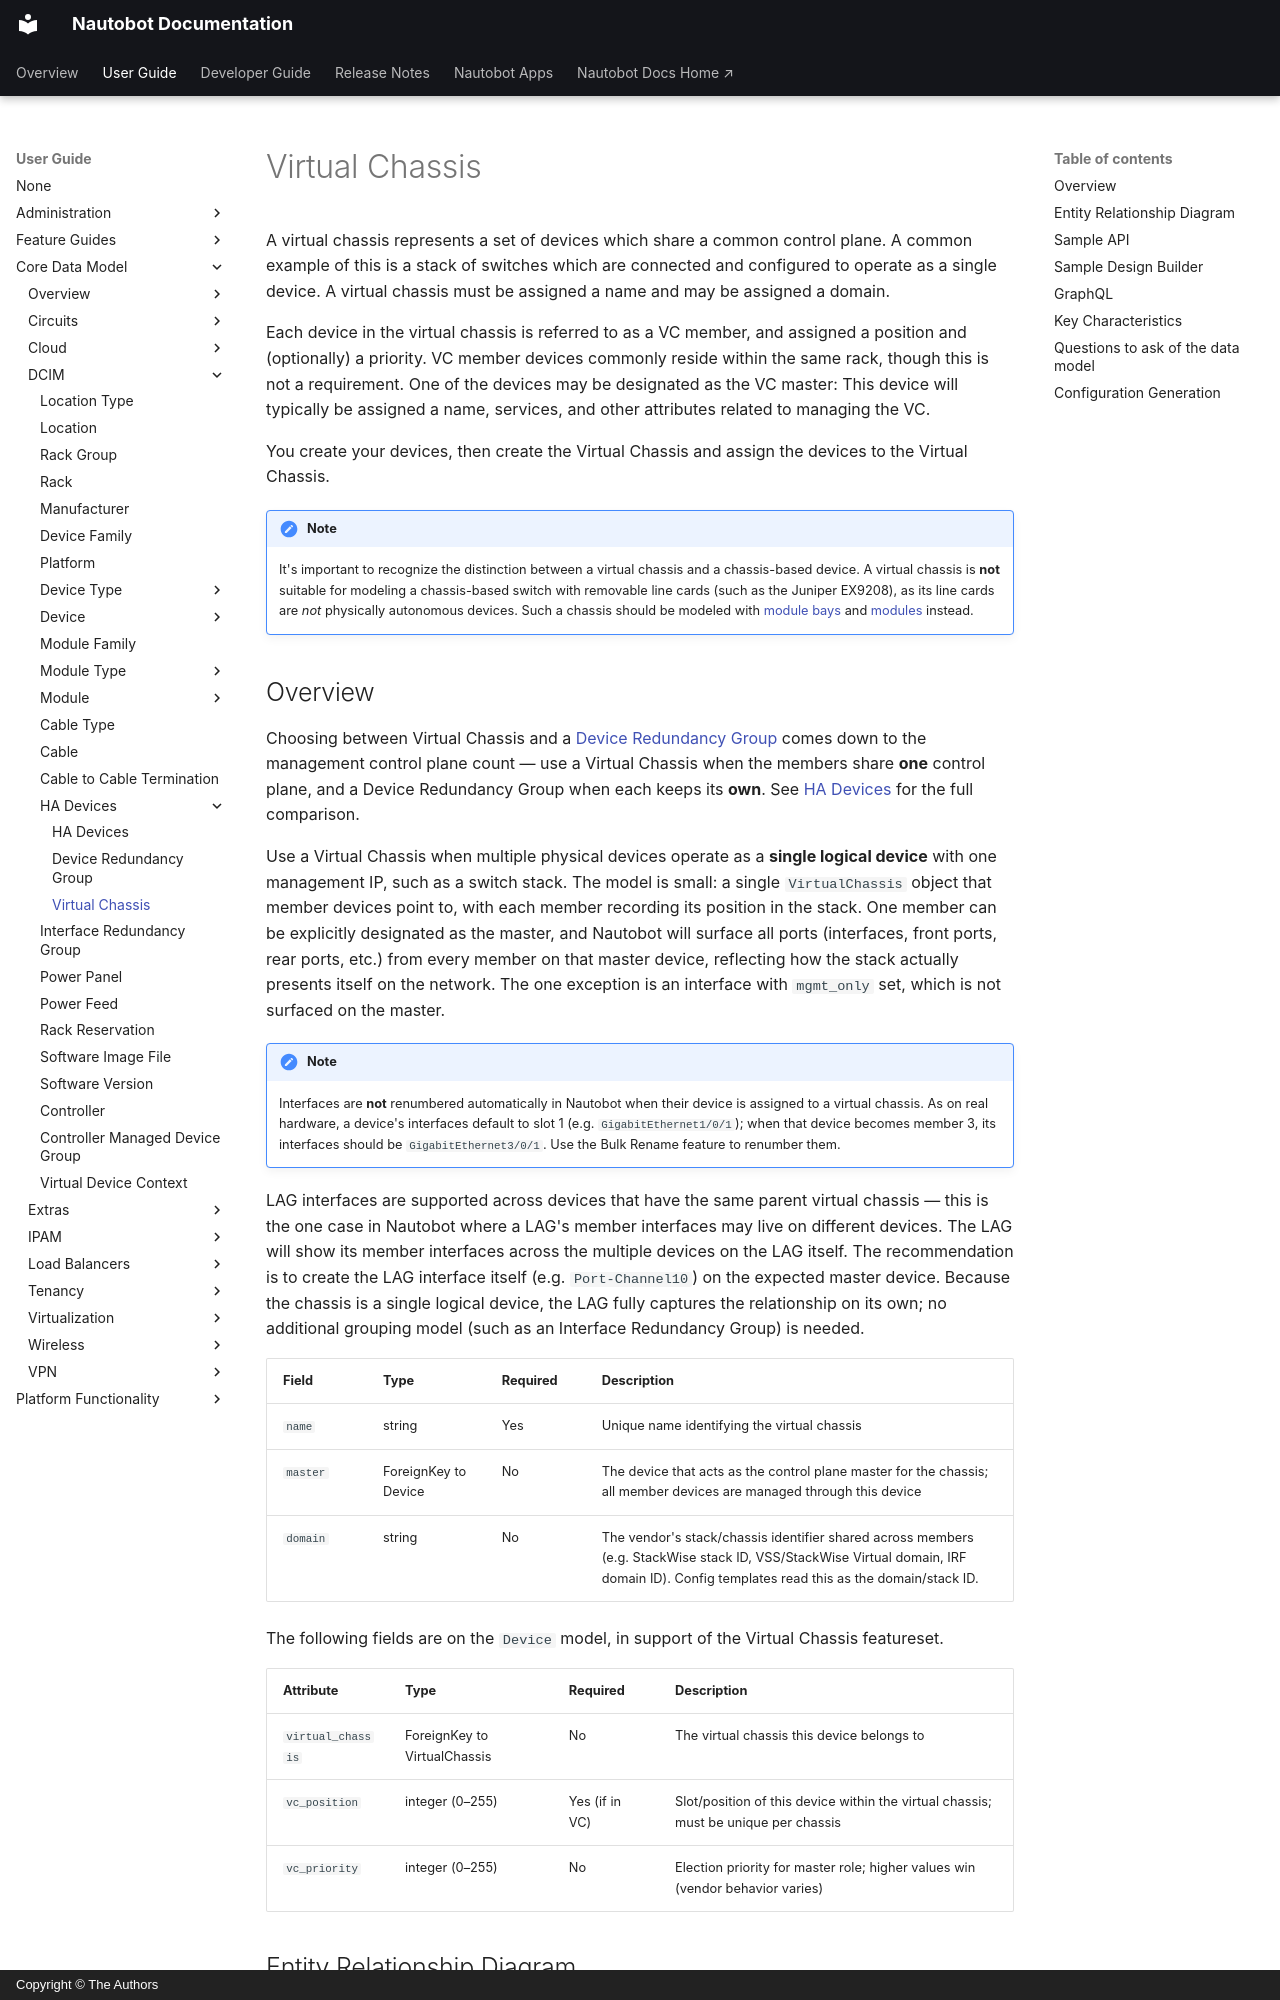

repository: nautobot/nautobot · page: user-guide/core-data-model/dcim/virtualchassis.html · generator: mkdocs · copyright: Copyright © The Authors

# Virtual Chassis

A virtual chassis represents a set of devices which share a common control plane. A common example of this is a stack of switches which are connected and configured to operate as a single device. A virtual chassis must be assigned a name and may be assigned a domain.

Each device in the virtual chassis is referred to as a VC member, and assigned a position and (optionally) a priority. VC member devices commonly reside within the same rack, though this is not a requirement. One of the devices may be designated as the VC master: This device will typically be assigned a name, services, and other attributes related to managing the VC.

You create your devices, then create the Virtual Chassis and assign the devices to the Virtual Chassis.

!!! note
    It's important to recognize the distinction between a virtual chassis and a chassis-based device. A virtual chassis is **not** suitable for modeling a chassis-based switch with removable line cards (such as the Juniper EX9208), as its line cards are _not_ physically autonomous devices. Such a chassis should be modeled with [module bays](modulebay.md) and [modules](module.md) instead.
